Photos from the image-classification dataset "dataset_split" in the GitHub repository thanhbien0402/Light-Detection. Its 3 classes are: light off, red light, yellow light.

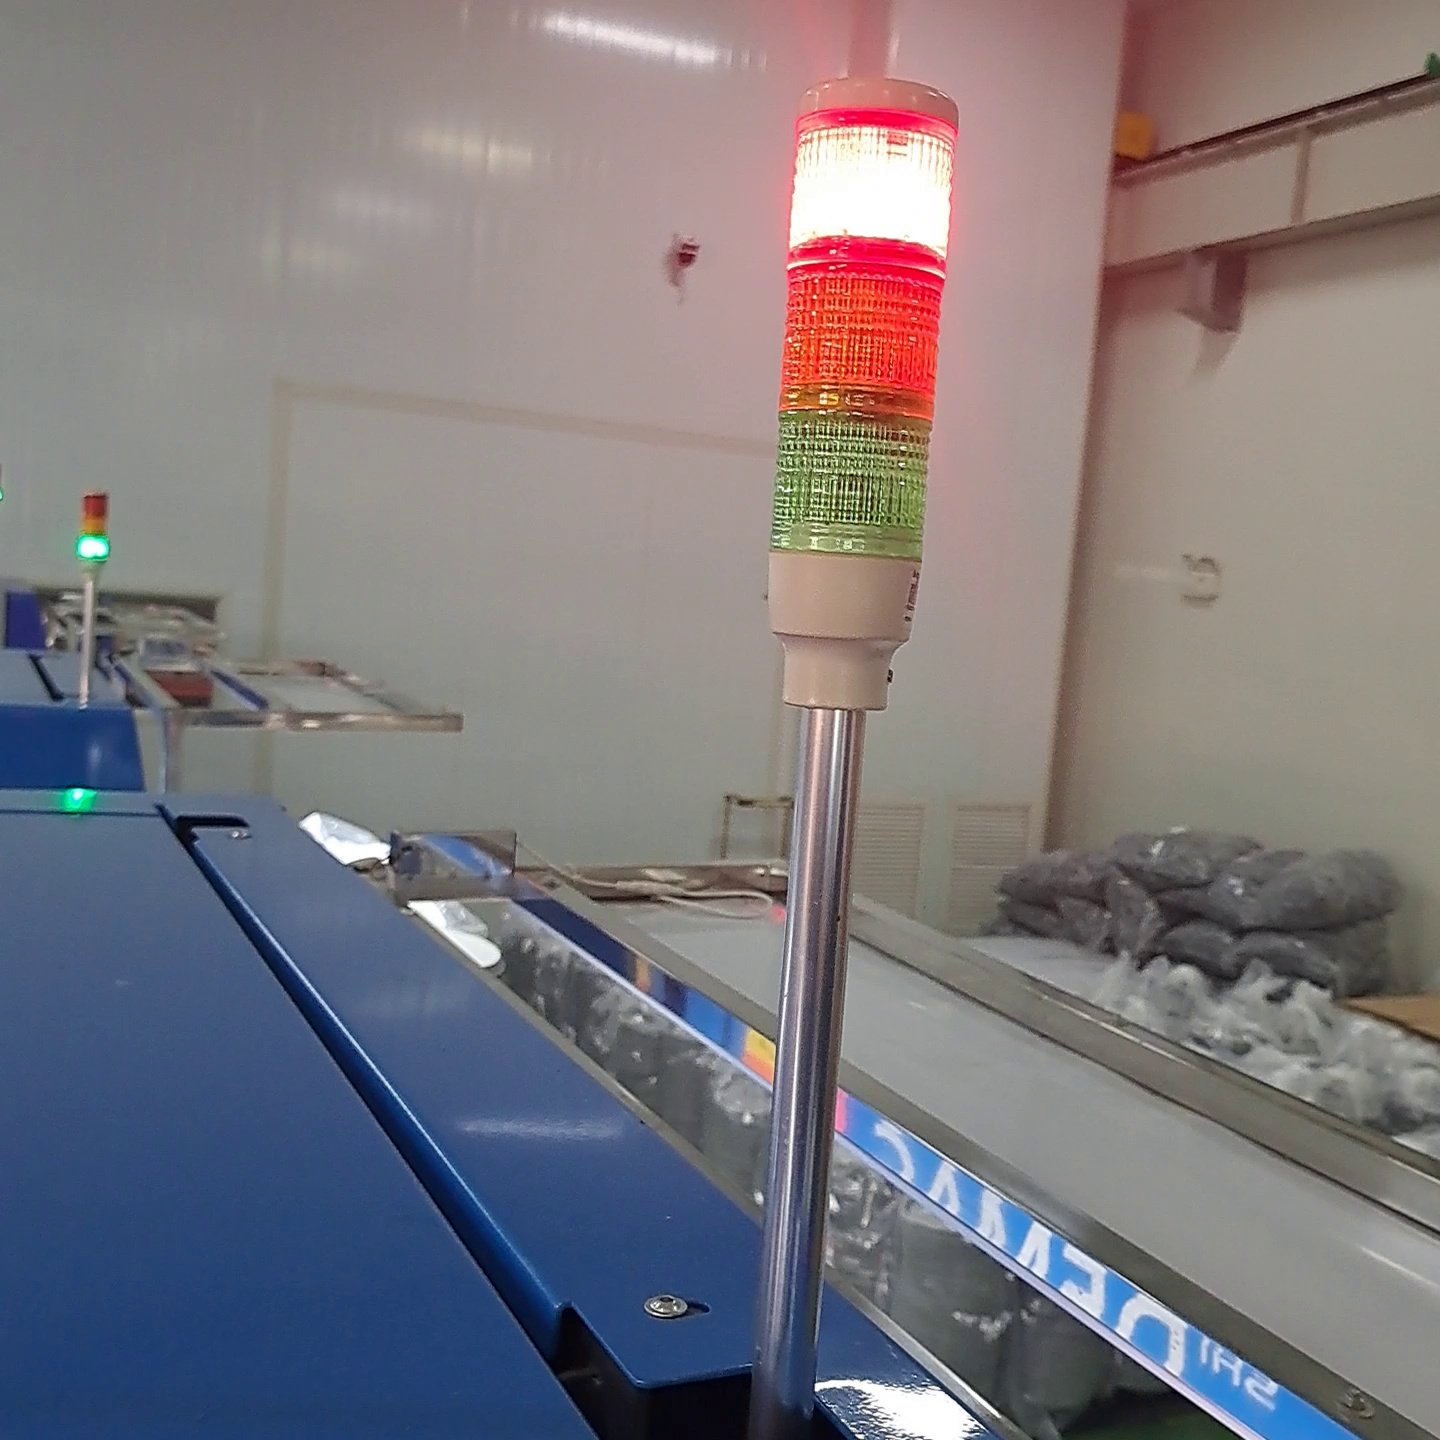
Label: red light

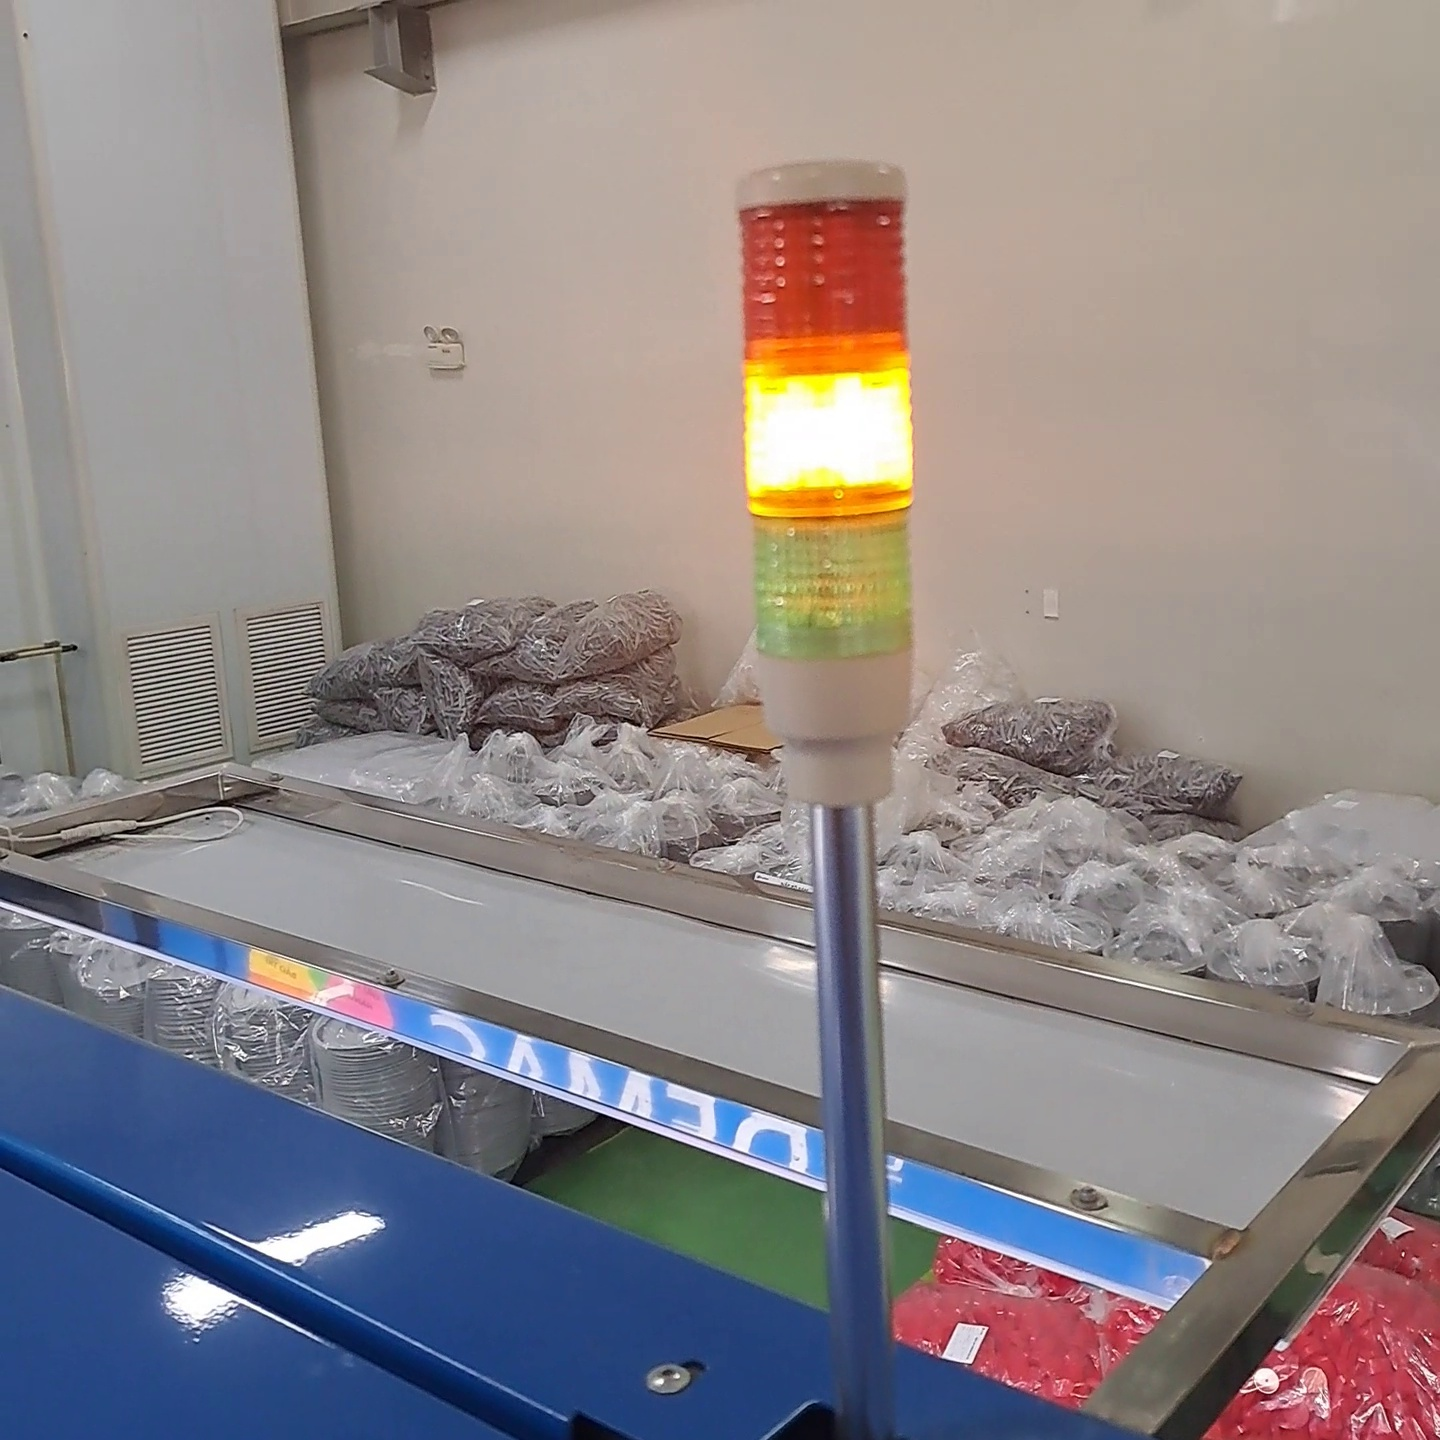
Label: yellow light

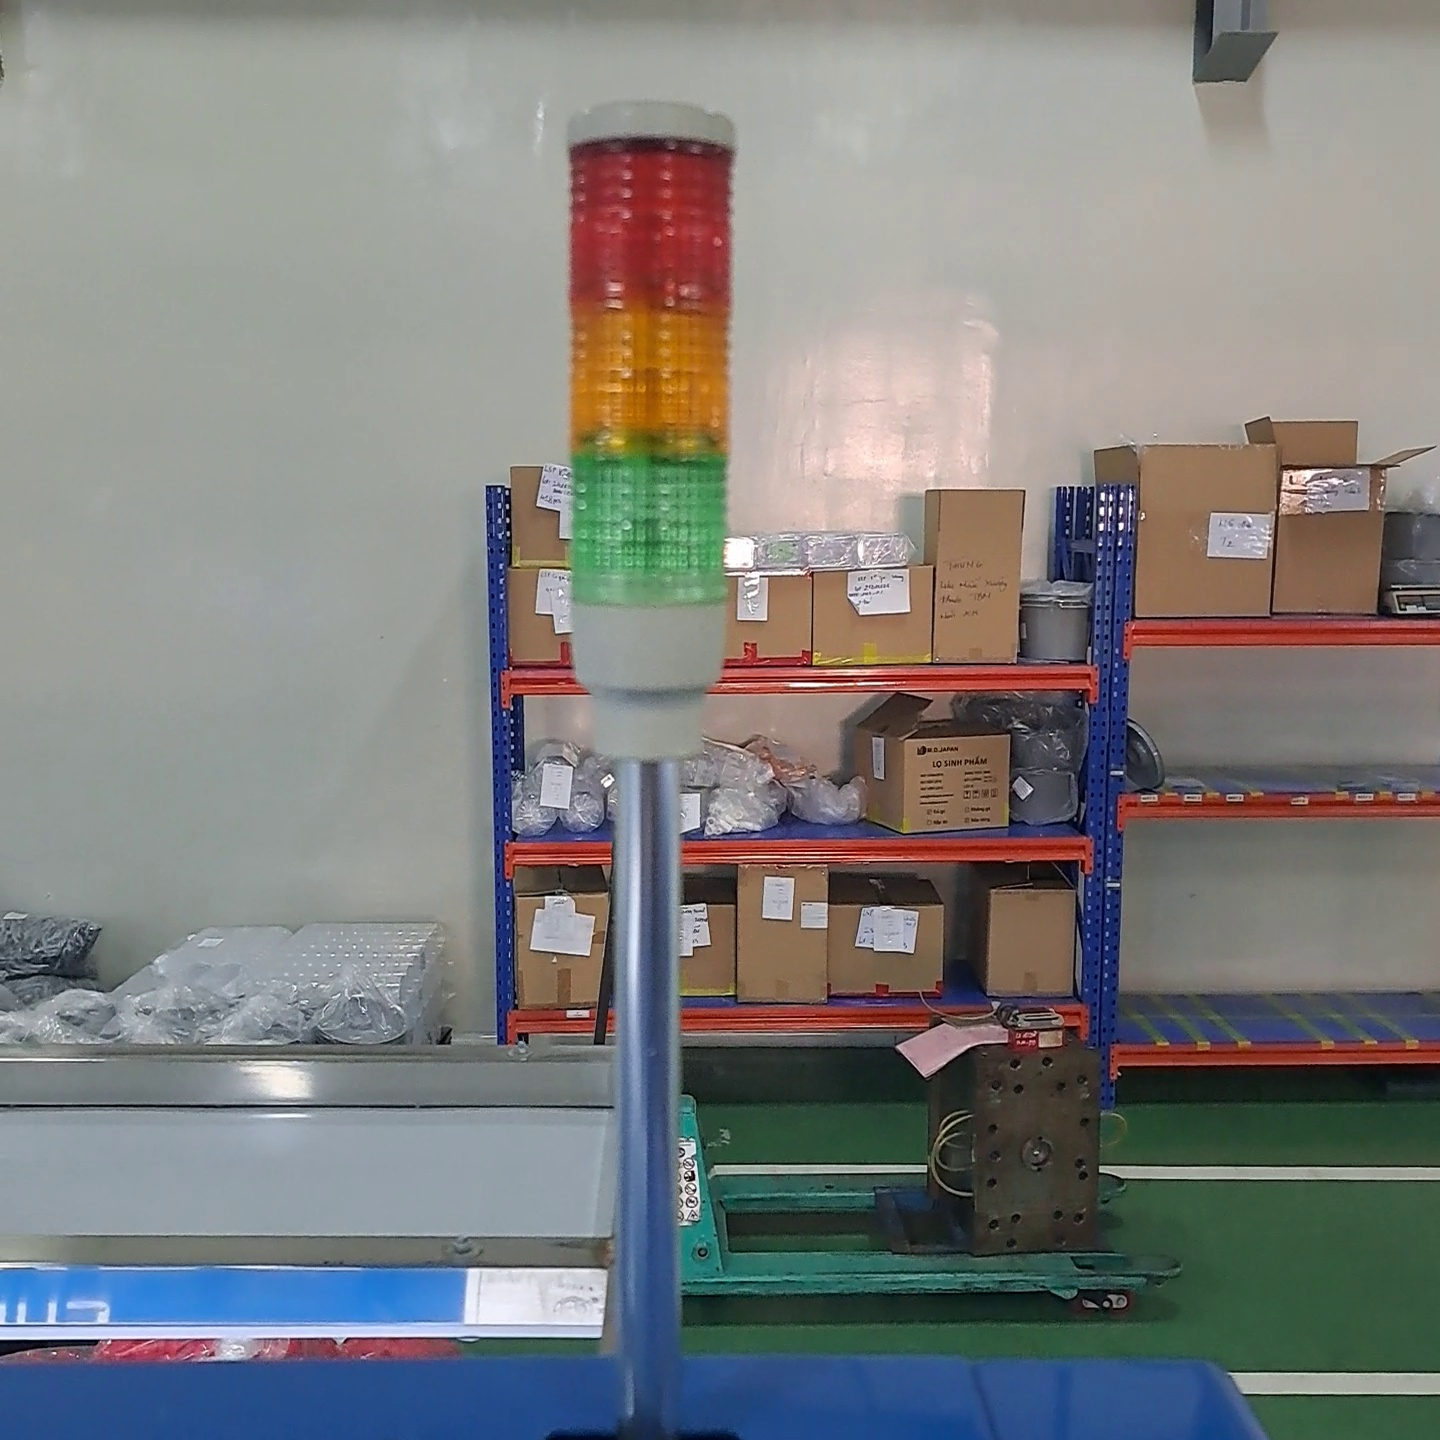
Label: light off

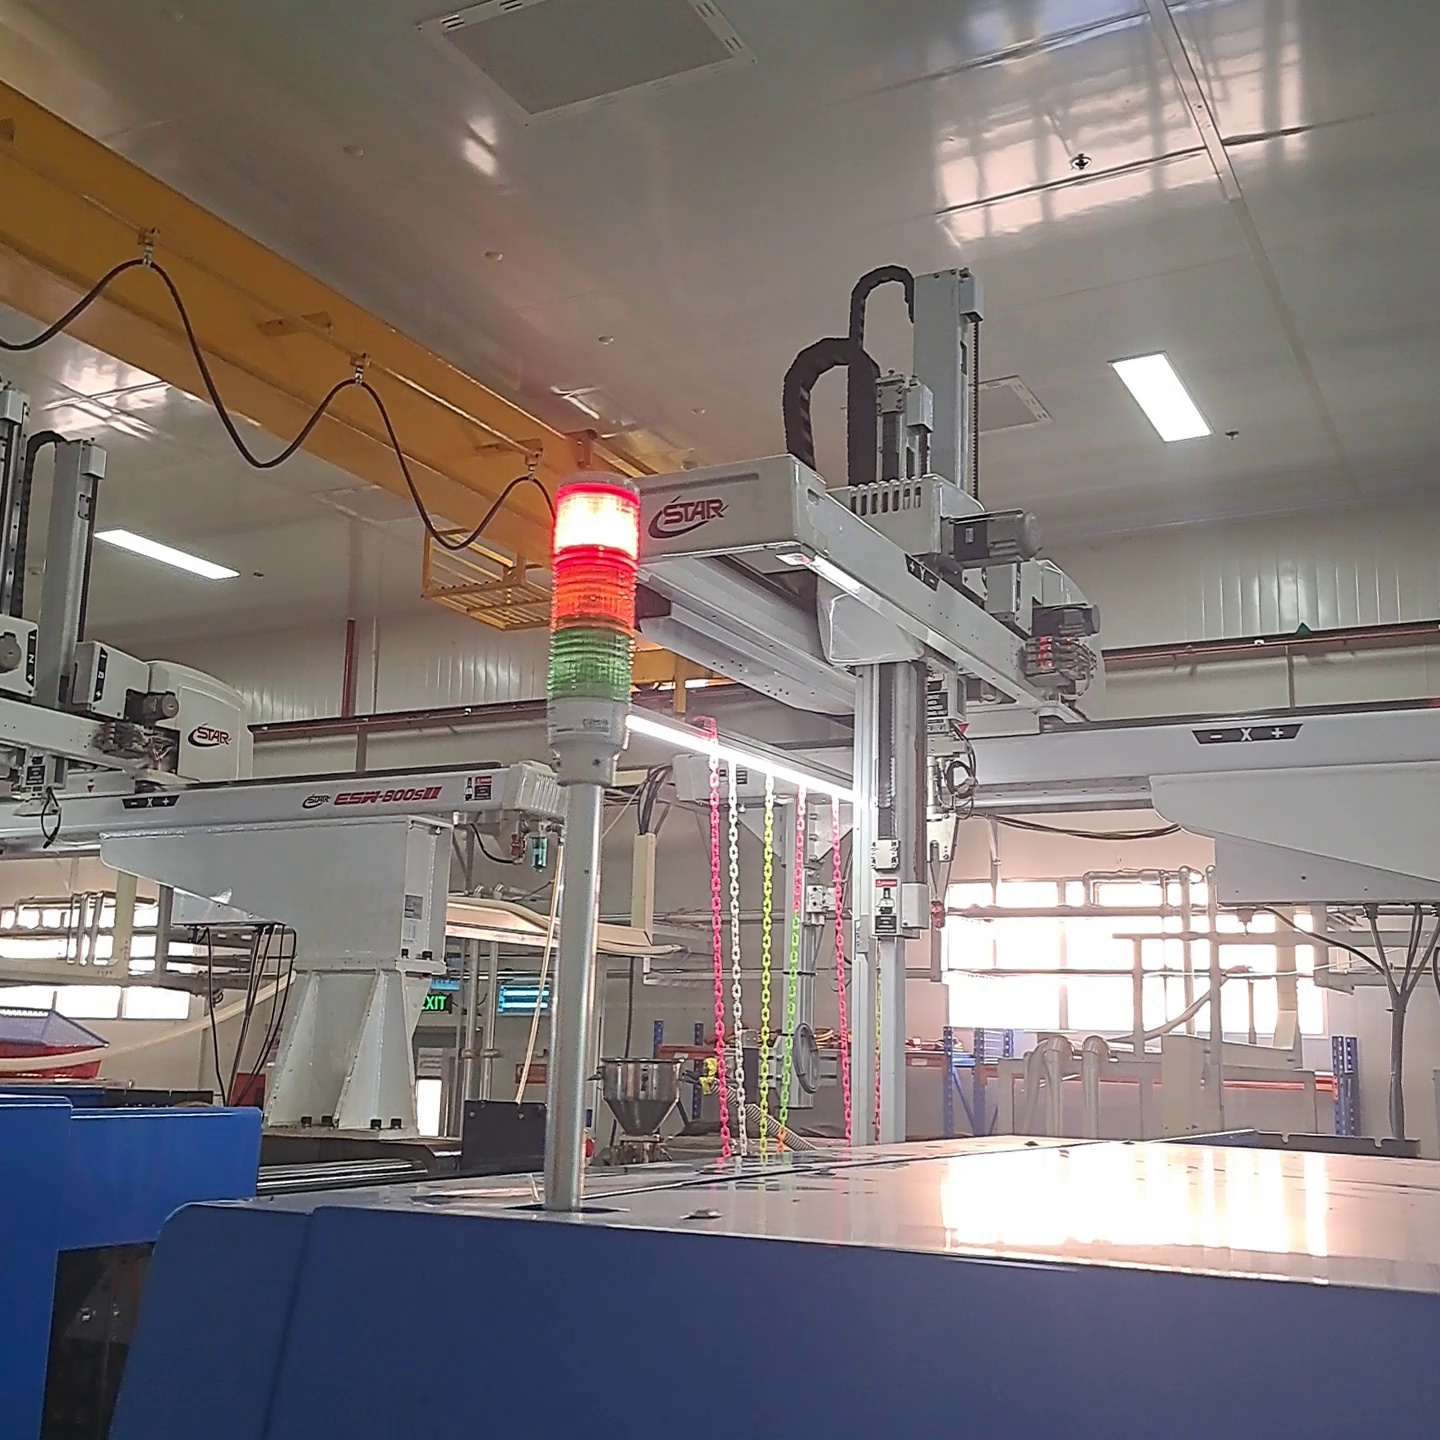
Label: red light

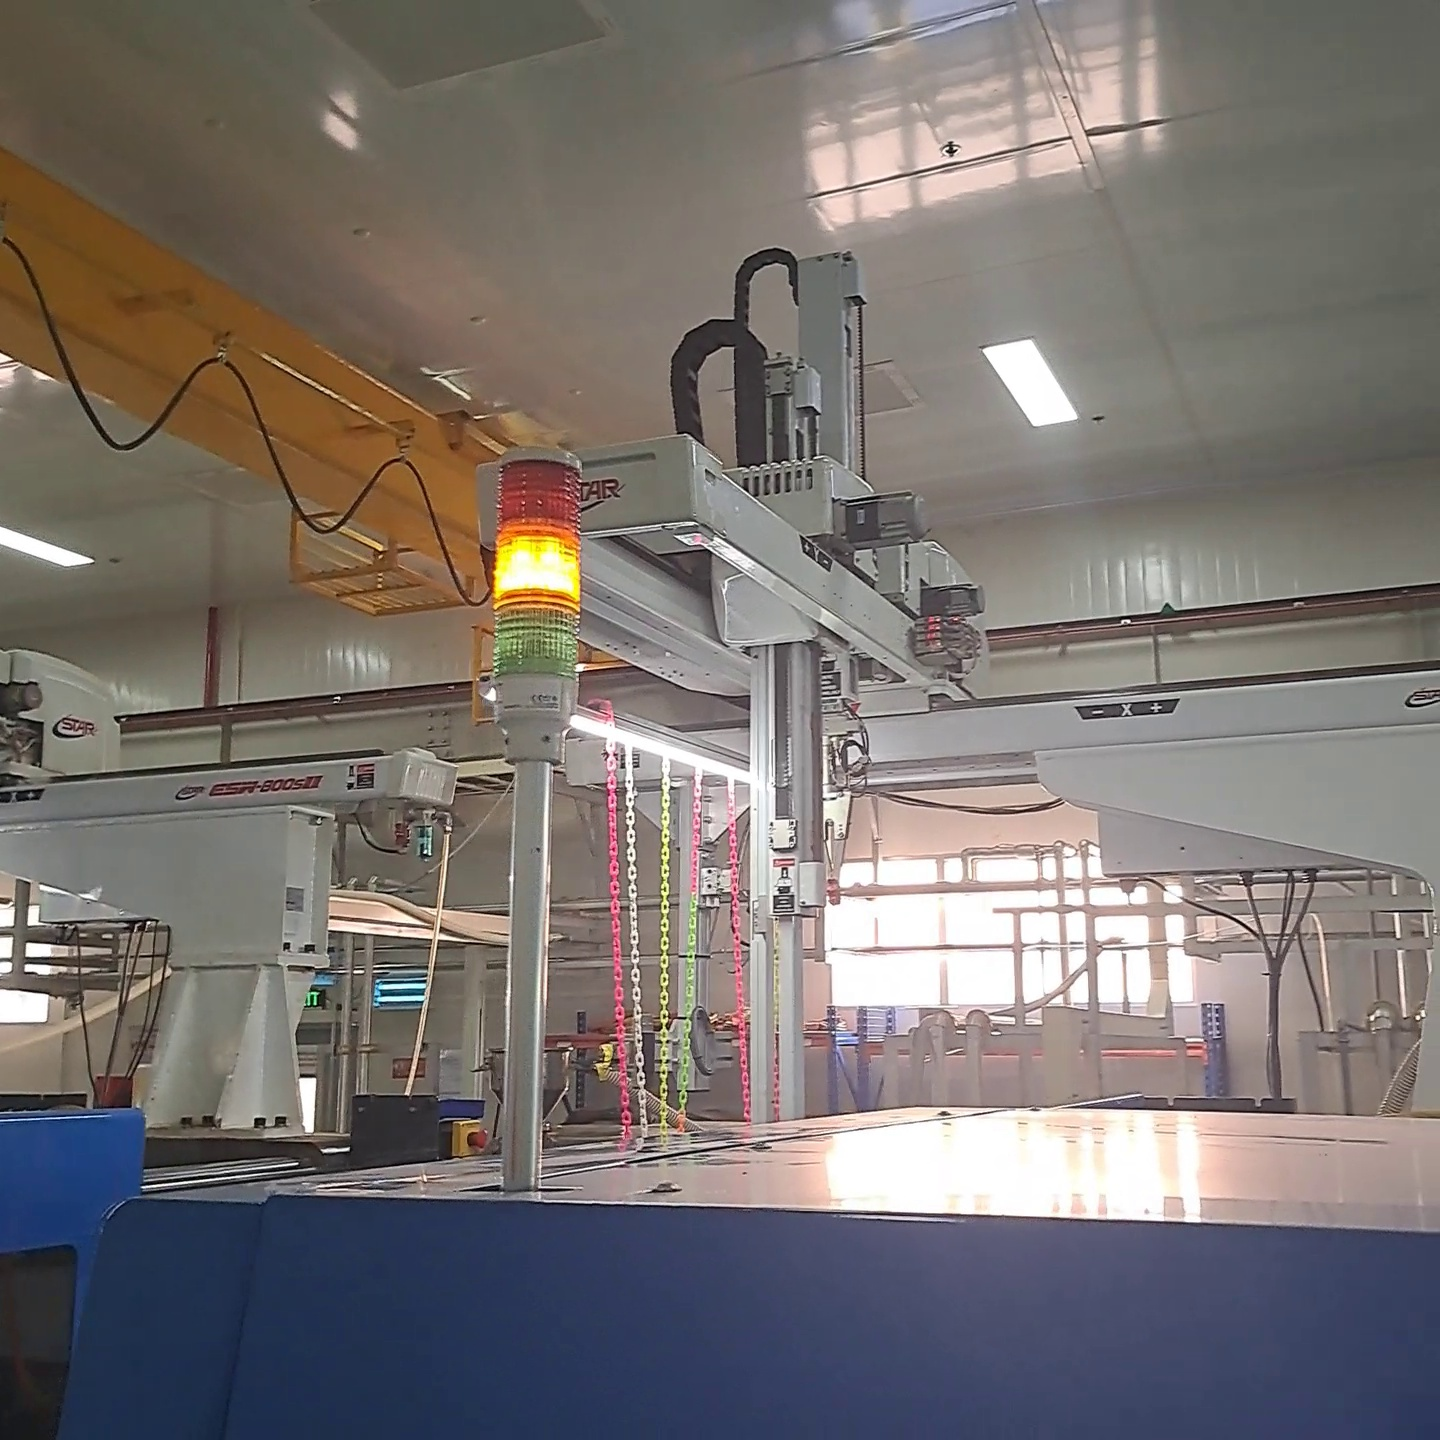
Label: yellow light

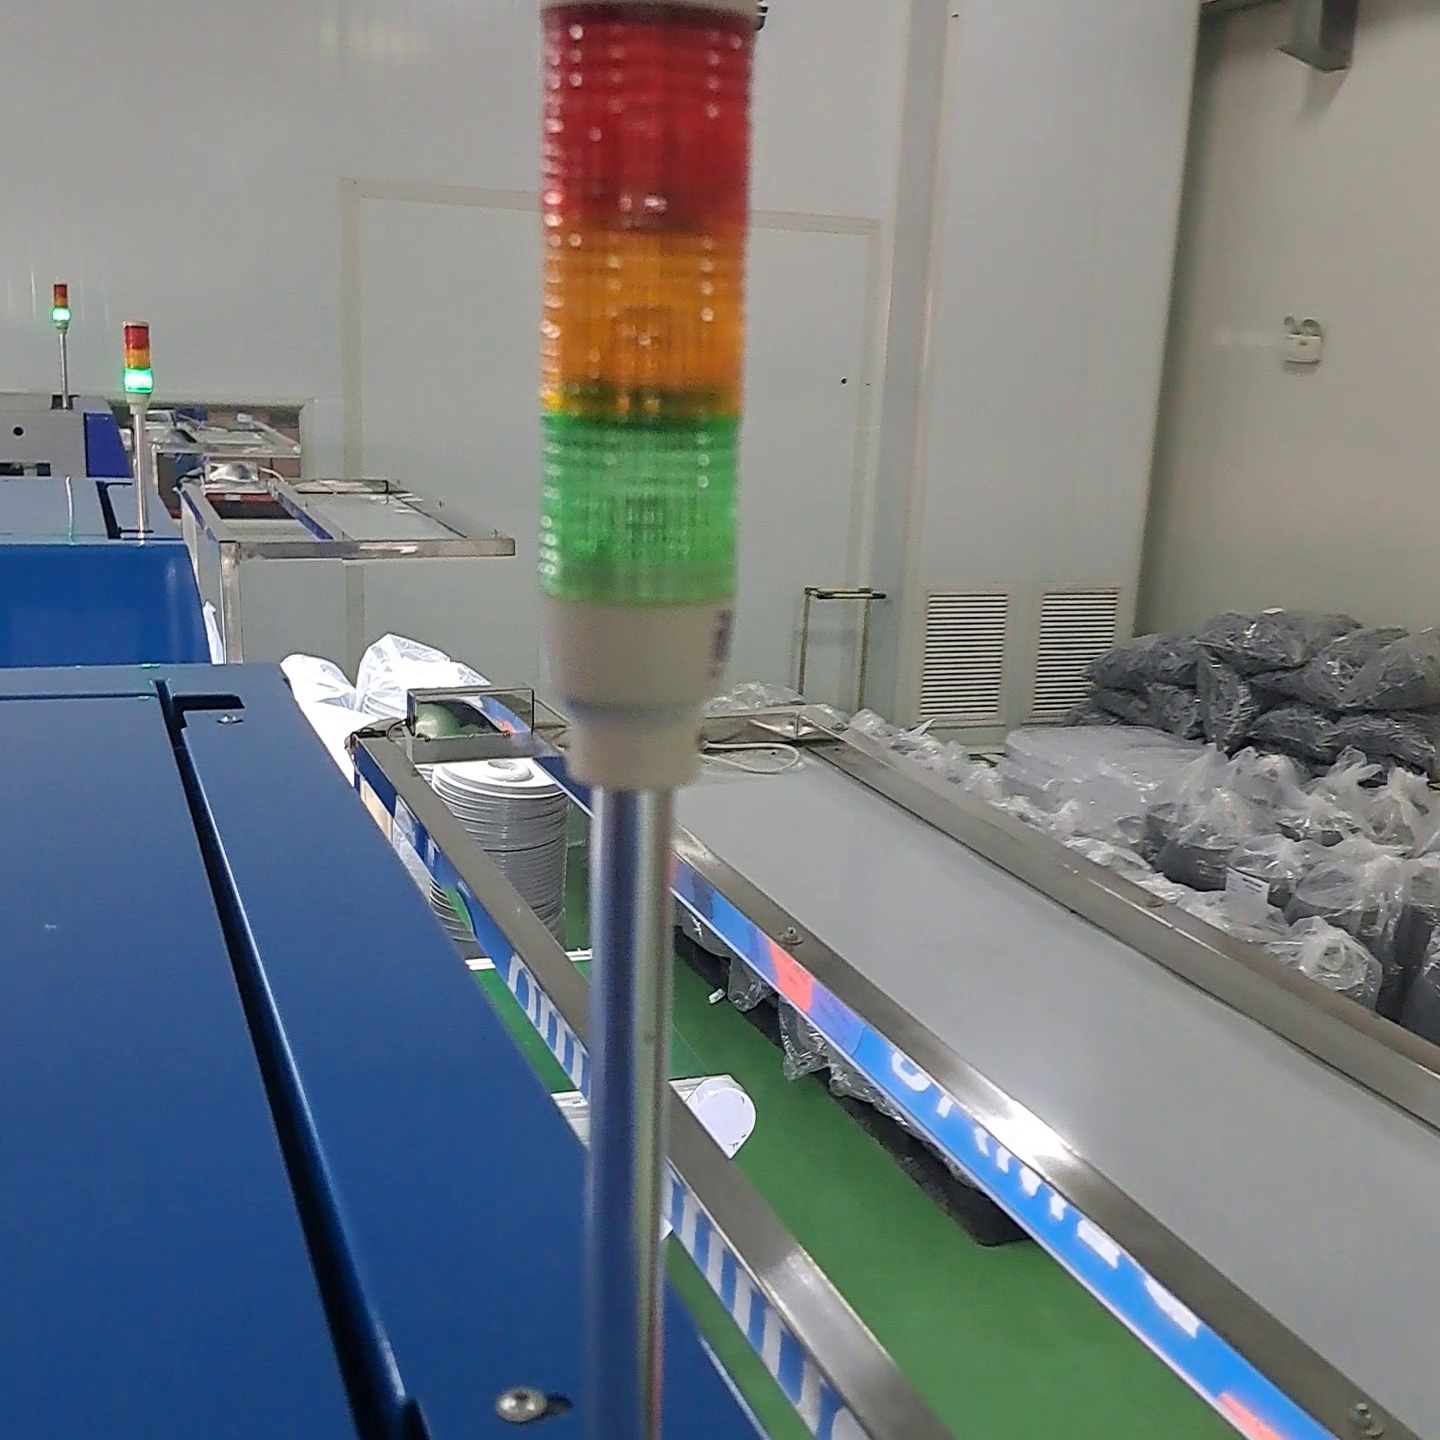
Label: light off
